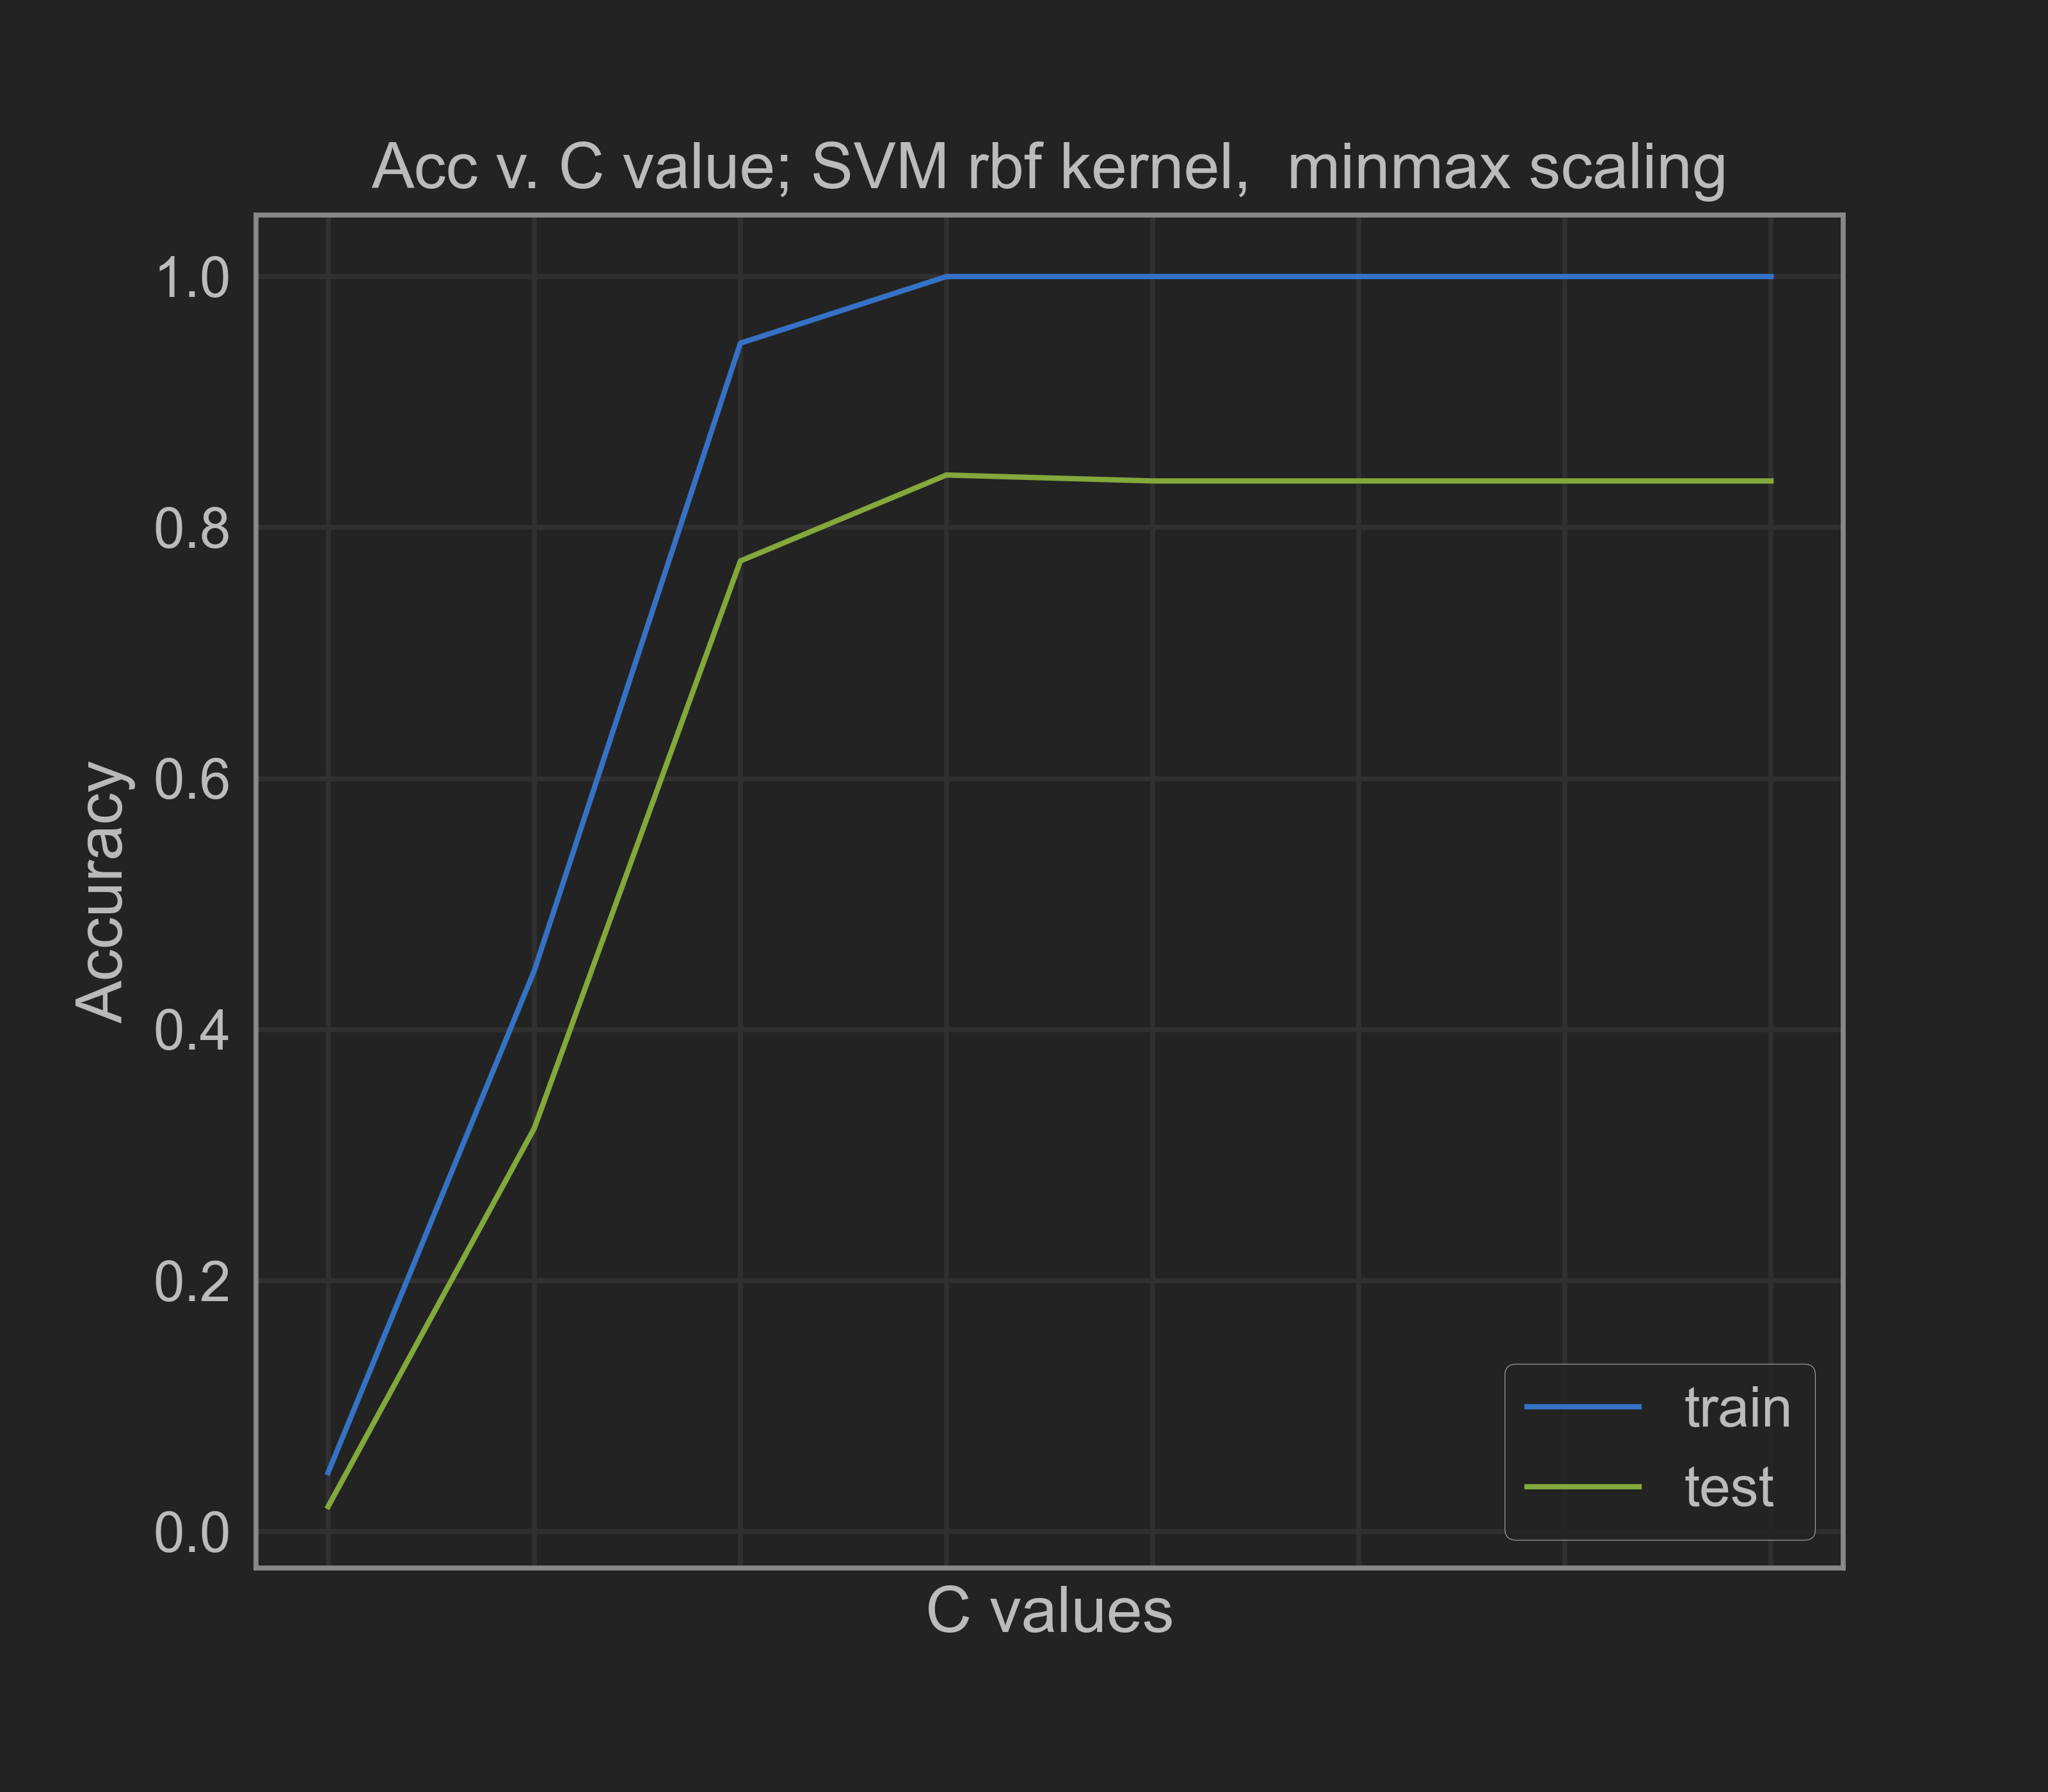

Values plotted in this chart, from the file beside it:
0.001, 0.047131670005463484, 0.020078081427774678
0.01, 0.4469, 0.3214
0.1, 0.9469, 0.7734
1.0, 1.0, 0.8419
10.0, 1.0, 0.8371
100.0, 1.0, 0.8371
1000, 1.0, 0.8371
10000000, 1.0, 0.8371
